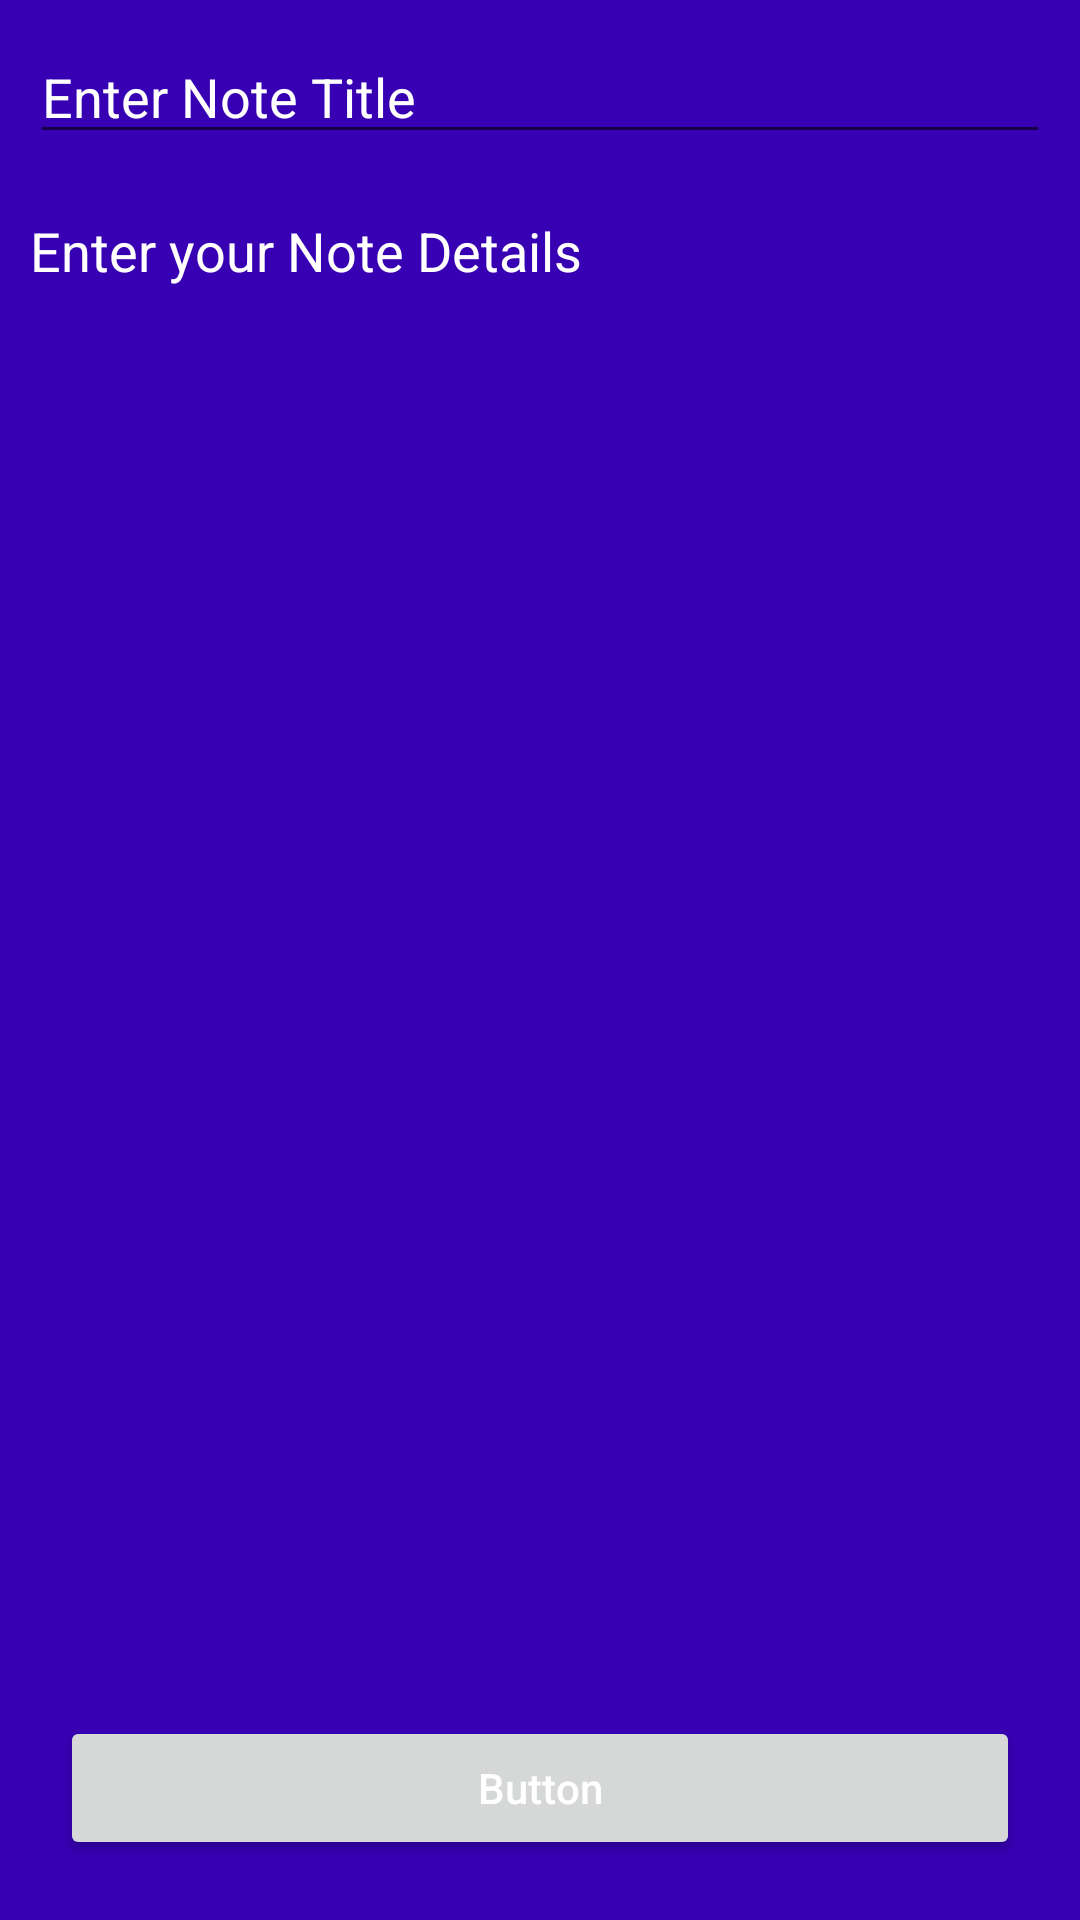

Here is an Android app screen rendered from its layout file. Give the layout XML and the strings, colors and styles it references.
<!-- AndroidManifest.xml: application theme Theme.MyOwnNotesApp -->
<!-- res/layout/activity_edit_notes.xml -->
<?xml version="1.0" encoding="utf-8"?>
<RelativeLayout
    xmlns:android="http://schemas.android.com/apk/res/android"
    xmlns:tools="http://schemas.android.com/tools"
    android:layout_width="match_parent"
    android:layout_height="match_parent"
    android:background="@color/purple_700"
    tools:context=".EditNotes">

    
    <EditText
        android:id="@+id/idEdtNoteName"
        android:layout_width="match_parent"
        android:layout_height="wrap_content"
        android:layout_margin="10dp"
        android:hint="Enter Note Title"
        android:textColor="@color/white"
        android:textColorHint="@color/white" />

    
    <EditText
        android:id="@+id/idEdtNoteDesc"
        android:layout_width="match_parent"
        android:layout_height="match_parent"
        android:layout_above="@id/idBtn"
        android:layout_below="@id/idEdtNoteName"
        android:layout_margin="10dp"
        android:background="@color/purple_700"
        android:gravity="start|top"
        android:hint="Enter your Note Details"
        android:inputType="textMultiLine"
        android:singleLine="false"
        android:textColor="@color/white"
        android:textColorHint="@color/white" />

    
    <Button
        android:id="@+id/idBtn"
        android:layout_width="match_parent"
        android:layout_height="wrap_content"
        android:layout_alignParentBottom="true"
        android:layout_margin="20dp"
        android:text="Button"
        android:textAllCaps="false"
        android:textColor="@color/white" />

</RelativeLayout>
    
<!-- resources referenced by this layout -->
<resources>
  <style name="Theme.MyOwnNotesApp" parent="Theme.MaterialComponents.DayNight.DarkActionBar">
          
          <item name="colorPrimary">@color/purple_500</item>
          <item name="colorPrimaryVariant">@color/purple_700</item>
          <item name="colorOnPrimary">@color/white</item>
          
          <item name="colorSecondary">@color/teal_200</item>
          <item name="colorSecondaryVariant">@color/teal_700</item>
          <item name="colorOnSecondary">@color/black</item>
          
          <item name="android:statusBarColor">?attr/colorPrimaryVariant</item>
          
      </style>
  <!-- not gathered from this repository: default colours our renderer supplied (Android Studio template values) -->
  <color name="purple_500">#FF6200EE</color>
  <color name="purple_700">#FF3700B3</color>
  <color name="teal_200">#FF03DAC5</color>
  <color name="teal_700">#FF018786</color>
  <color name="black">#FF000000</color>
  <color name="white">#FFFFFFFF</color>
</resources>
